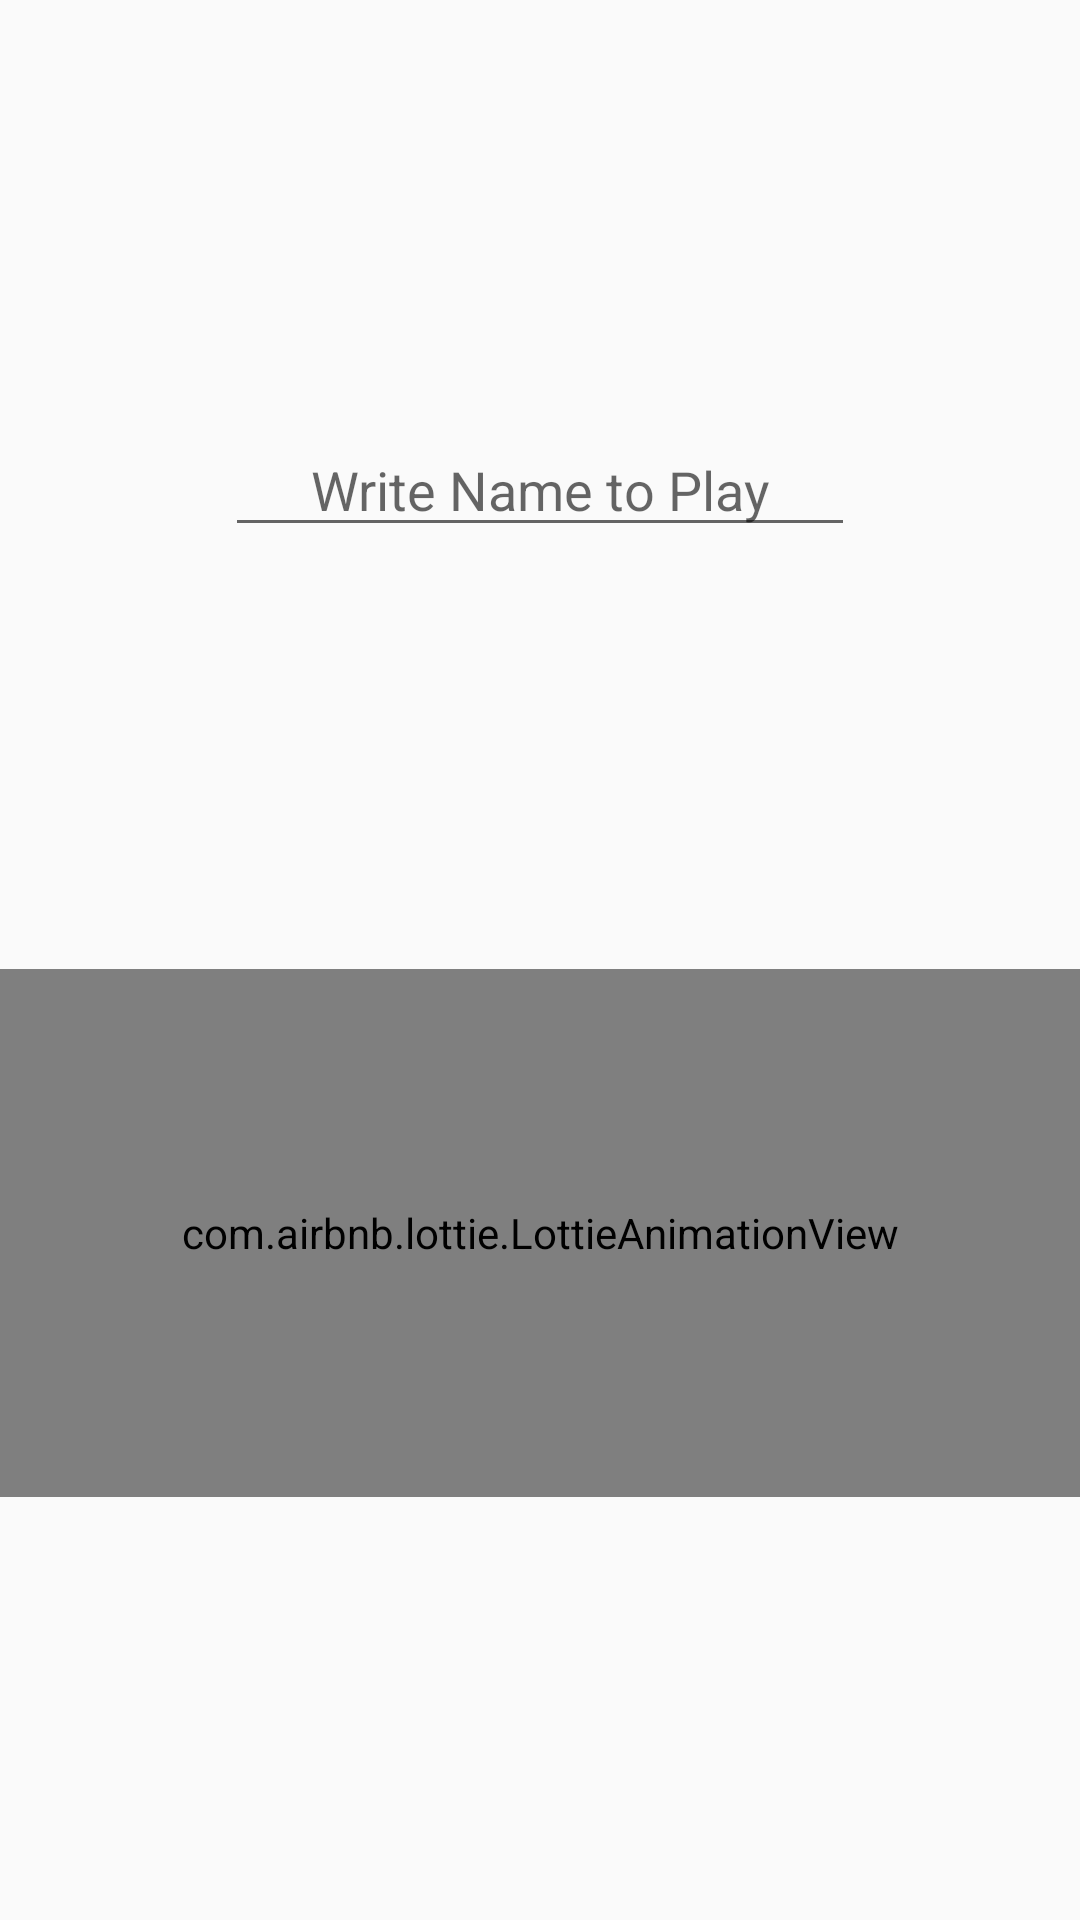

Layout XML and referenced resources for this Android screen:
<!-- AndroidManifest.xml: application theme AppTheme -->
<!-- res/layout/fragment_guessor.xml -->
<?xml version="1.0" encoding="utf-8"?>
<androidx.constraintlayout.widget.ConstraintLayout xmlns:android="http://schemas.android.com/apk/res/android"
    xmlns:app="http://schemas.android.com/apk/res-auto"
    xmlns:tools="http://schemas.android.com/tools"
    android:id="@+id/frameLayout3"
    android:layout_width="match_parent"
    android:layout_height="match_parent"
    tools:context=".player_setup.GuesserFragment">

    <EditText
        android:id="@+id/editUsername"
        android:layout_width="wrap_content"
        android:layout_height="wrap_content"
        android:ems="10"
        android:hint="@string/write_name_to_play"
        android:gravity="center_horizontal"
        android:inputType="textPersonName"
        app:layout_constraintBottom_toTopOf="@+id/anim"
        app:layout_constraintEnd_toEndOf="parent"
        app:layout_constraintHorizontal_bias="0.5"
        app:layout_constraintStart_toStartOf="parent"
        app:layout_constraintTop_toTopOf="parent" />

    <com.airbnb.lottie.LottieAnimationView
        android:id="@+id/anim"
        android:layout_width="match_parent"
        android:layout_height="176dp"
        app:layout_constraintBottom_toBottomOf="parent"
        app:layout_constraintEnd_toEndOf="parent"
        app:layout_constraintHorizontal_bias="0.5"
        app:layout_constraintStart_toStartOf="parent"
        app:layout_constraintTop_toBottomOf="@+id/editUsername"
        app:lottie_autoPlay="true"
        app:lottie_loop="true"
        app:lottie_rawRes="@raw/walk" />

</androidx.constraintlayout.widget.ConstraintLayout>
<!-- resources referenced by this layout -->
<resources>
  <string name="write_name_to_play">Write Name to Play</string>
  <style name="AppTheme" parent="Theme.AppCompat.Light.NoActionBar">
          <item name="colorPrimary">@color/colorPrimary</item>
          <item name="colorPrimaryDark">@color/colorPrimaryDark</item>
          <item name="colorAccent">@color/colorAccent</item>
          <item name="android:windowAnimationStyle">@style/CustomActivityAnimation</item>
      </style>
  <color name="colorPrimary">#008577</color>
  <color name="colorPrimaryDark">#00574B</color>
  <color name="colorAccent">#D81B60</color>
  <style name="CustomActivityAnimation" parent="@android:style/Animation.Activity">
          <item name="android:activityOpenEnterAnimation">@anim/slide_in_right</item>
          <item name="android:activityOpenExitAnimation">@anim/slide_out_left</item>
          <item name="android:activityCloseEnterAnimation">@anim/slide_in_left</item>
          <item name="android:activityCloseExitAnimation">@anim/slide_out_right</item>
      </style>
</resources>
